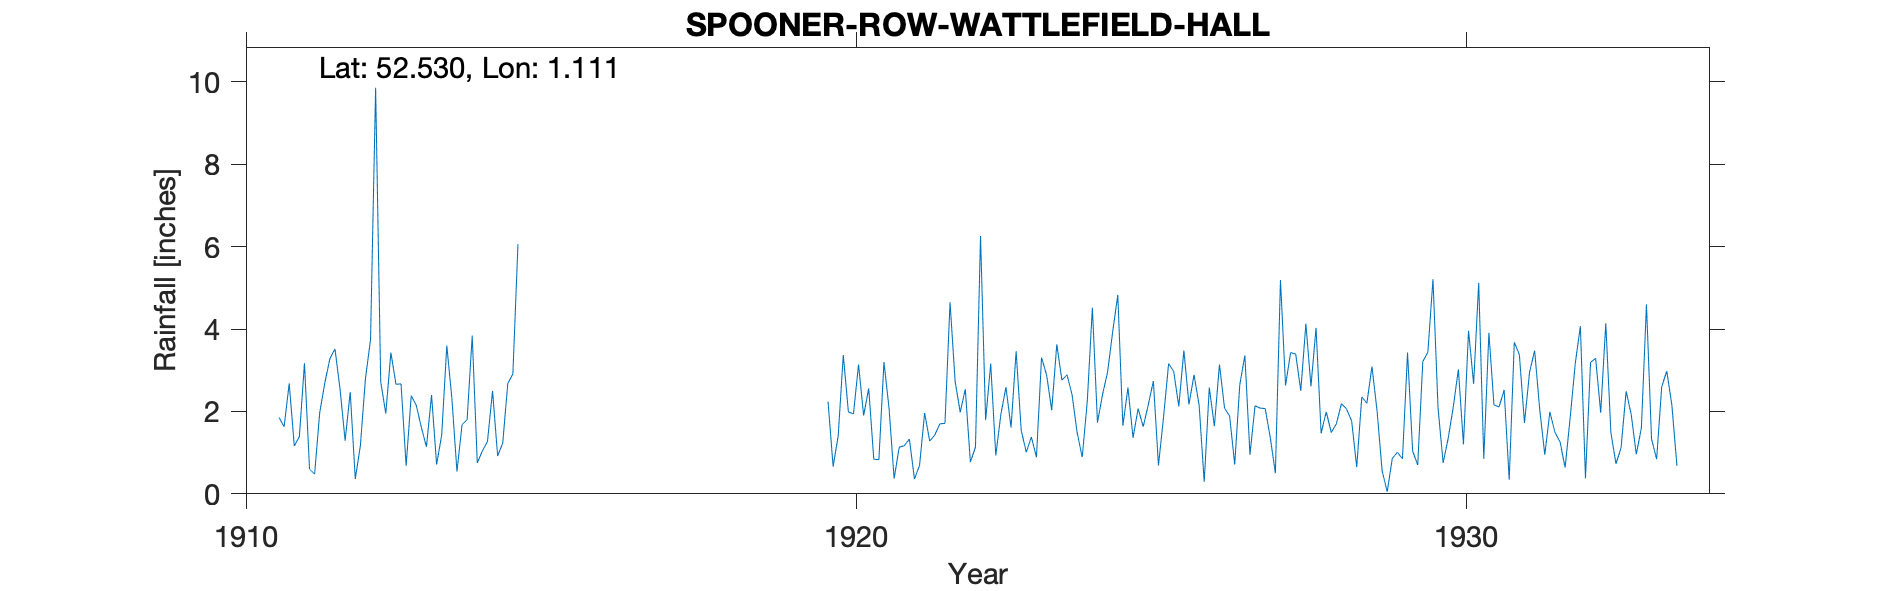

The table this chart was drawn from, first rows:
SPOONER-ROW-WATTLEFIELD-HALL, , , , , , , , , , , , , , , , , , , , , , , 
Grid ref, TM111970, Long, 1.111, Lat, 52.53, Elevation, 161, ft, , , , , , , , , , , , , , , 
Station no, 1405, , , , , , , , , , , , , , , , , , , , , , 
, 1910, 1911, 1912, 1913, 1914, 1915, 1916, 1917, 1918, 1919, 1920, 1921, 1922, 1923, 1924, 1925, 1926, 1927, 1928, 1929, 1930, 1931, 1932
January, , 1.85, 2.54, 2.67, 1.68, , , , , , 2.24, 2.08, 4.65, 1.61, 2.41, 1.36, 2.89, 2.14, 4.03, 2.02, 2.09, 2.11, 1.26
February, , 1.63, 1.29, 0.68, 1.8, , , , , , 0.66, 0.37, 2.73, 3.46, 1.49, 2.07, 2.15, 2.08, 1.47, 0.56, 0.75, 2.52, 0.64
March, , 2.68, 2.47, 2.38, 3.84, , , , , , 1.41, 1.13, 1.98, 1.54, 0.89, 1.63, 0.29, 2.07, 1.99, 0.05, 1.35, 0.34, 1.86
April, , 1.16, 0.36, 2.15, 0.75, , , , , , 3.37, 1.17, 2.54, 1.01, 2.25, 2.16, 2.58, 1.36, 1.49, 0.86, 2.11, 3.68, 3.17
May, , 1.39, 1.17, 1.61, 1.04, , , , , , 1.99, 1.33, 0.77, 1.38, 4.52, 2.74, 1.64, 0.5, 1.7, 1.01, 3.02, 3.38, 4.07
June, , 3.17, 2.8, 1.14, 1.27, , , , , , 1.94, 0.36, 1.13, 0.89, 1.73, 0.69, 3.14, 5.19, 2.19, 0.85, 1.2, 1.72, 0.38
July, , 0.6, 3.74, 2.4, 2.5, , , , , , 3.14, 0.69, 6.26, 3.31, 2.41, 1.86, 2.08, 2.63, 2.06, 3.43, 3.96, 2.95, 3.19
August, , 0.48, 9.86, 0.71, 0.92, , , , , , 1.9, 1.96, 1.79, 2.88, 2.96, 3.16, 1.89, 3.43, 1.77, 1.04, 2.67, 3.48, 3.29
September, , 1.97, 2.72, 1.43, 1.23, , , , , , 2.56, 1.28, 3.16, 2.03, 3.94, 2.97, 0.71, 3.39, 0.65, 0.7, 5.12, 2.05, 1.97
October, , 2.69, 1.95, 3.6, 2.68, , , , , , 0.84, 1.43, 0.93, 3.63, 4.83, 2.12, 2.65, 2.5, 2.35, 3.21, 0.85, 0.95, 4.14
November, , 3.28, 3.43, 2.32, 2.91, , , , , , 0.83, 1.7, 1.93, 2.76, 1.65, 3.48, 3.36, 4.13, 2.2, 3.44, 3.91, 1.99, 1.49
December, , 3.52, 2.66, 0.54, 6.06, , , , , , 3.2, 1.71, 2.59, 2.89, 2.58, 2.17, 0.95, 2.61, 3.09, 5.21, 2.16, 1.49, 0.73
Total, , 24.42, 34.99, 21.63, 26.68, , , , , , 24.08, 15.21, 30.46, 27.39, 31.66, 26.41, 24.33, 32.03, 24.99, 22.38, 29.19, 26.66, 26.19
